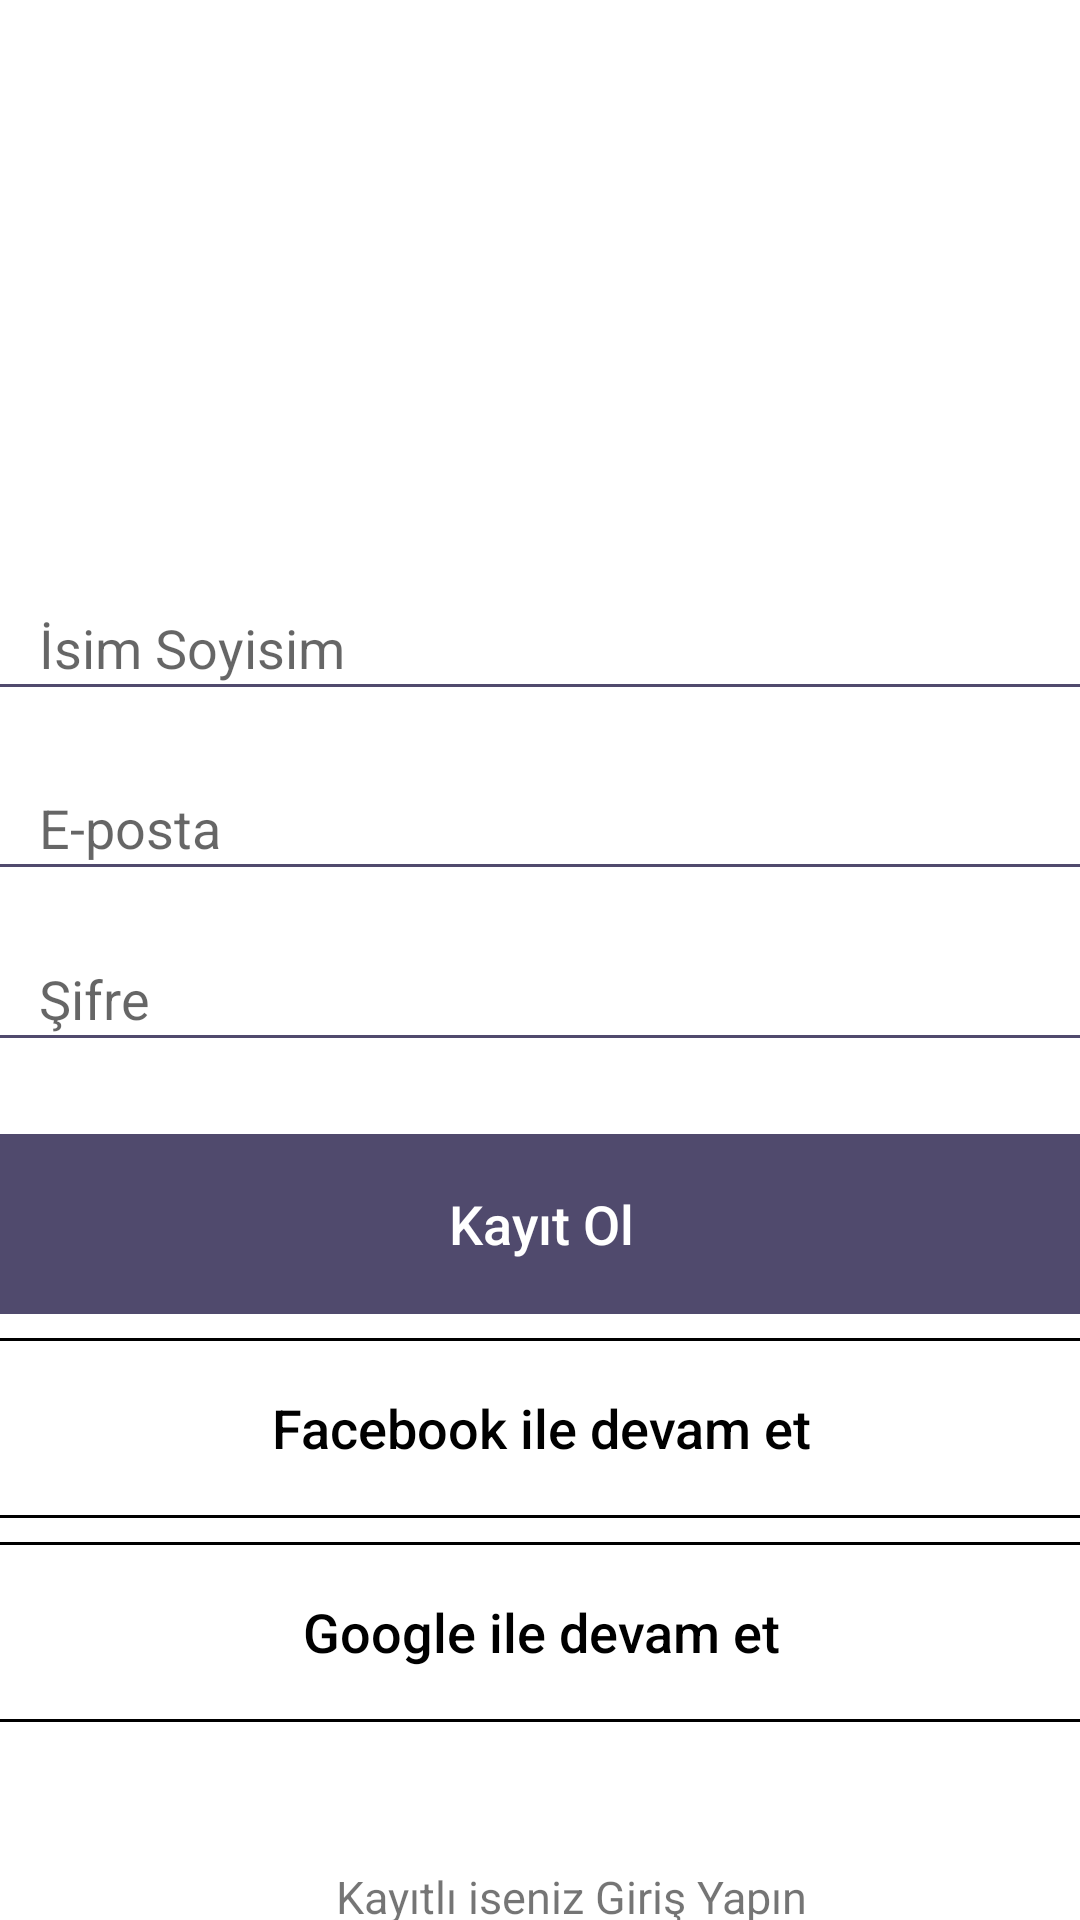

Layout XML and referenced resources for this Android screen:
<!-- AndroidManifest.xml: application theme Theme.ToprakKokusu -->
<!-- res/layout/activity_singin.xml -->
<?xml version="1.0" encoding="utf-8"?>
<androidx.constraintlayout.widget.ConstraintLayout xmlns:android="http://schemas.android.com/apk/res/android"
    xmlns:app="http://schemas.android.com/apk/res-auto"
    xmlns:tools="http://schemas.android.com/tools"
    android:layout_width="match_parent"
    android:layout_height="match_parent">

    <EditText
        android:id="@+id/editTextNameSurname"
        android:layout_width="375dp"
        android:layout_height="45dp"
        android:layout_marginStart="10dp"
        android:layout_marginTop="192dp"
        android:layout_marginEnd="10dp"
        android:backgroundTint="@color/teal_700"
        android:ems="10"
        android:hint="İsim Soyisim"
        android:inputType="textEmailAddress"
        android:paddingLeft="20dp"
        android:textSize="18dp"
        app:layout_constraintEnd_toEndOf="parent"
        app:layout_constraintStart_toStartOf="parent"
        app:layout_constraintTop_toTopOf="parent" />

    <EditText
        android:id="@+id/editTextEmail"
        android:layout_width="375dp"
        android:layout_height="45dp"
        android:layout_marginStart="10dp"
        android:layout_marginTop="15dp"
        android:layout_marginEnd="10dp"
        android:backgroundTint="@color/teal_700"
        android:ems="10"
        android:hint="E-posta"
        android:inputType="textEmailAddress"
        android:paddingLeft="20dp"
        android:textSize="18dp"
        app:layout_constraintEnd_toEndOf="parent"
        app:layout_constraintStart_toStartOf="parent"
        app:layout_constraintTop_toBottomOf="@+id/editTextNameSurname" />

    <EditText
        android:id="@+id/editTextPassword"
        android:layout_width="375dp"
        android:layout_height="45dp"
        android:layout_marginStart="10dp"
        android:layout_marginTop="12dp"
        android:layout_marginEnd="10dp"
        android:backgroundTint="@color/teal_700"
        android:ems="10"
        android:hint="Şifre"
        android:inputType="textPassword"
        android:paddingLeft="20dp"
        android:textSize="18dp"
        app:layout_constraintEnd_toEndOf="parent"
        app:layout_constraintStart_toStartOf="parent"
        app:layout_constraintTop_toBottomOf="@+id/editTextEmail" />

    <androidx.appcompat.widget.AppCompatButton
        android:id="@+id/buttonSingIn"
        android:layout_width="375dp"
        android:layout_height="60dp"
        android:layout_marginStart="10dp"
        android:layout_marginTop="24dp"
        android:layout_marginEnd="10dp"
        android:background="@drawable/button_border"
        android:backgroundTint="@color/teal_700"
        android:text="Kayıt Ol"
        android:textAllCaps="false"
        android:textColor="@color/white"
        android:textSize="18dp"
        app:layout_constraintEnd_toEndOf="parent"
        app:layout_constraintStart_toStartOf="parent"
        app:layout_constraintTop_toBottomOf="@+id/editTextPassword" />

    <androidx.appcompat.widget.AppCompatButton
        android:id="@+id/buttonFacebook"
        android:layout_width="375dp"
        android:layout_height="60dp"
        android:layout_marginStart="10dp"
        android:layout_marginTop="8dp"
        android:layout_marginEnd="10dp"
        android:textSize="18dp"
        android:background="@drawable/button_border"
        android:drawableLeft="@drawable/ic_launcher_foreground"
        android:text="Facebook ile devam et"
        android:textAllCaps="false"
        android:textColor="@color/black"
        app:layout_constraintEnd_toEndOf="parent"
        app:layout_constraintStart_toStartOf="parent"
        app:layout_constraintTop_toBottomOf="@+id/buttonSingIn" />

    <androidx.appcompat.widget.AppCompatButton
        android:id="@+id/buttonGoogle"
        android:layout_width="375dp"
        android:layout_height="60dp"
        android:layout_marginStart="10dp"
        android:layout_marginTop="8dp"
        android:layout_marginEnd="10dp"
        android:background="@drawable/button_border"
        android:drawableLeft="@drawable/ic_launcher_foreground"
        android:text="Google ile devam et"
        android:textAllCaps="false"
        android:textColor="@color/black"
        android:textSize="18dp"
        app:layout_constraintEnd_toEndOf="parent"
        app:layout_constraintStart_toStartOf="parent"
        app:layout_constraintTop_toBottomOf="@+id/buttonFacebook" />

    <TextView
        android:id="@+id/textSingIn"
        android:layout_width="wrap_content"
        android:layout_height="wrap_content"
        android:layout_marginStart="112dp"
        android:layout_marginTop="48dp"
        android:text="Kayıtlı iseniz Giriş Yapın"
        android:textSize="15dp"
        app:layout_constraintStart_toStartOf="parent"
        app:layout_constraintTop_toBottomOf="@+id/buttonGoogle" />
</androidx.constraintlayout.widget.ConstraintLayout>
<!-- resources referenced by this layout -->
<resources>
  <color name="black">#FF000000</color>
  <color name="teal_700">#504A6D</color>
  <color name="white">#FFFFFFFF</color>
  <!-- drawable button_border (drawable) -->
  <shape xmlns:android="http://schemas.android.com/apk/res/android"
      android:shape="rectangle" >
      <stroke android:color="@color/black" android:width="1dp"/>
      <corners android:radius="3dp"/>
  </shape>
  <style name="Theme.ToprakKokusu" parent="Theme.MaterialComponents.DayNight.NoActionBar">
          <item name="android:windowNoTitle">true</item>
          <item name="labelVisibilityMode">unlabeled</item>
          <item name="android:windowLightStatusBar">true</item>
          
          <item name="colorPrimary">@color/teal_700</item>
          <item name="colorPrimaryVariant">@color/white</item>
          <item name="colorOnPrimary">@color/white</item>
          
          <item name="colorSecondary">@color/teal_200</item>
          <item name="colorSecondaryVariant">@color/teal_700</item>
          <item name="colorOnSecondary">@color/black</item>
          
          <item name="android:statusBarColor" tools:targetApi="l">?attr/colorPrimaryVariant</item>
          
      </style>
  <color name="teal_200">#FF03DAC5</color>
</resources>
